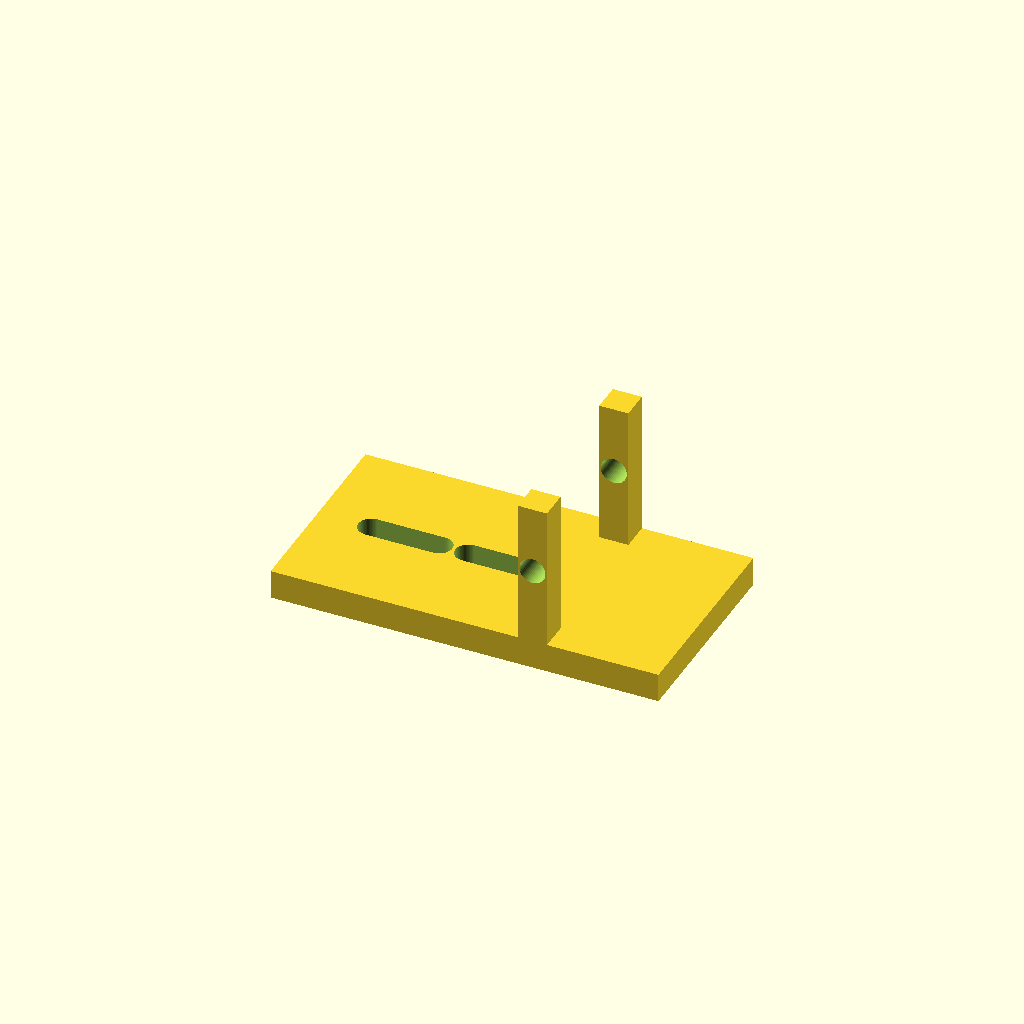
Cell 1: rendered with the file's own defaults.
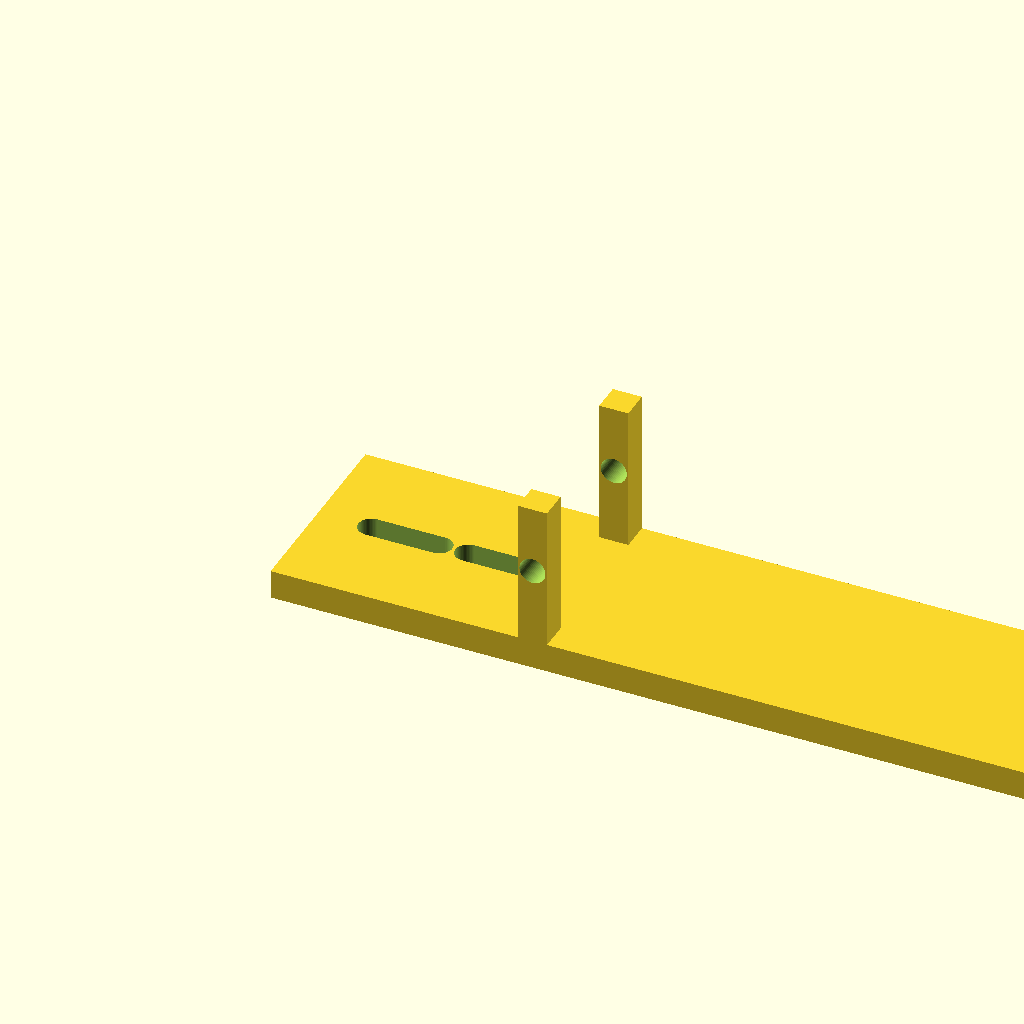
Cell 2 — base_l set to 160, the other parameters unchanged.
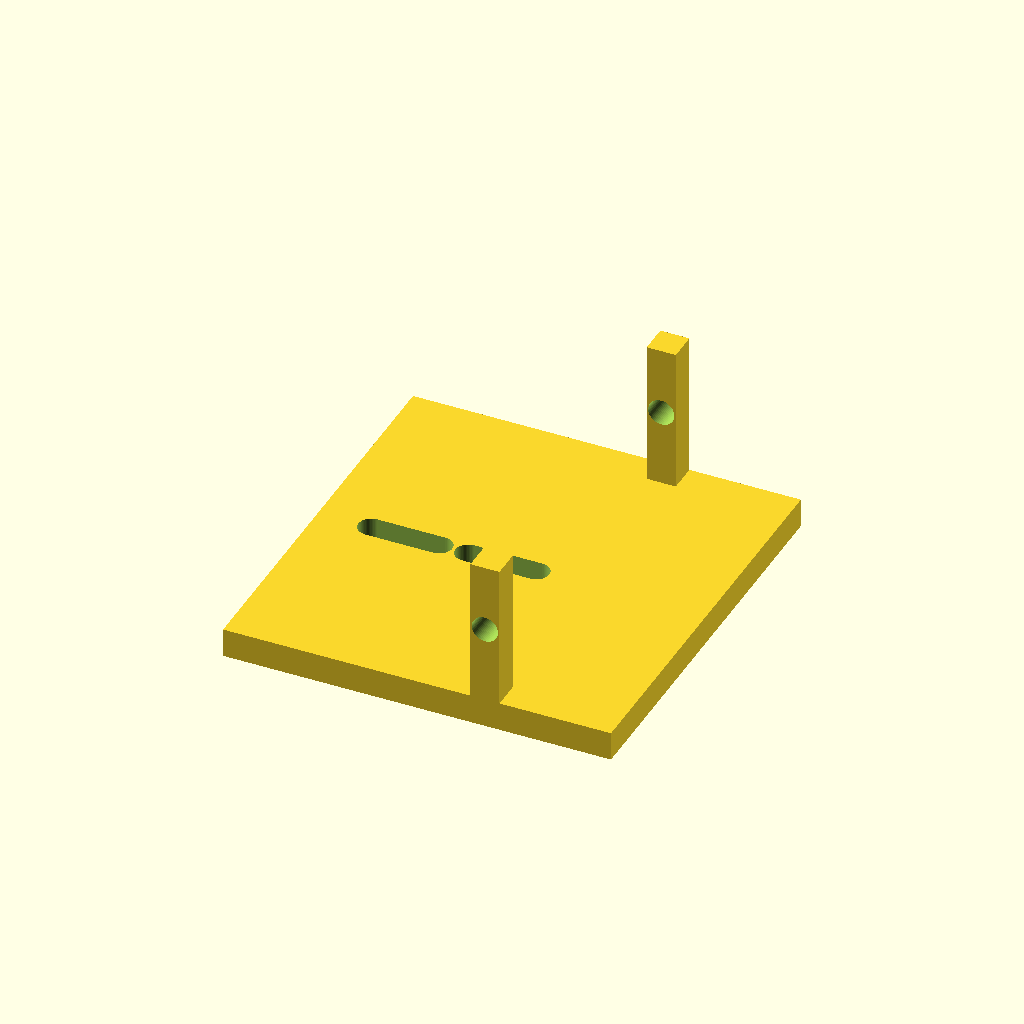
Cell 3 — base_w set to 84, the other parameters unchanged.
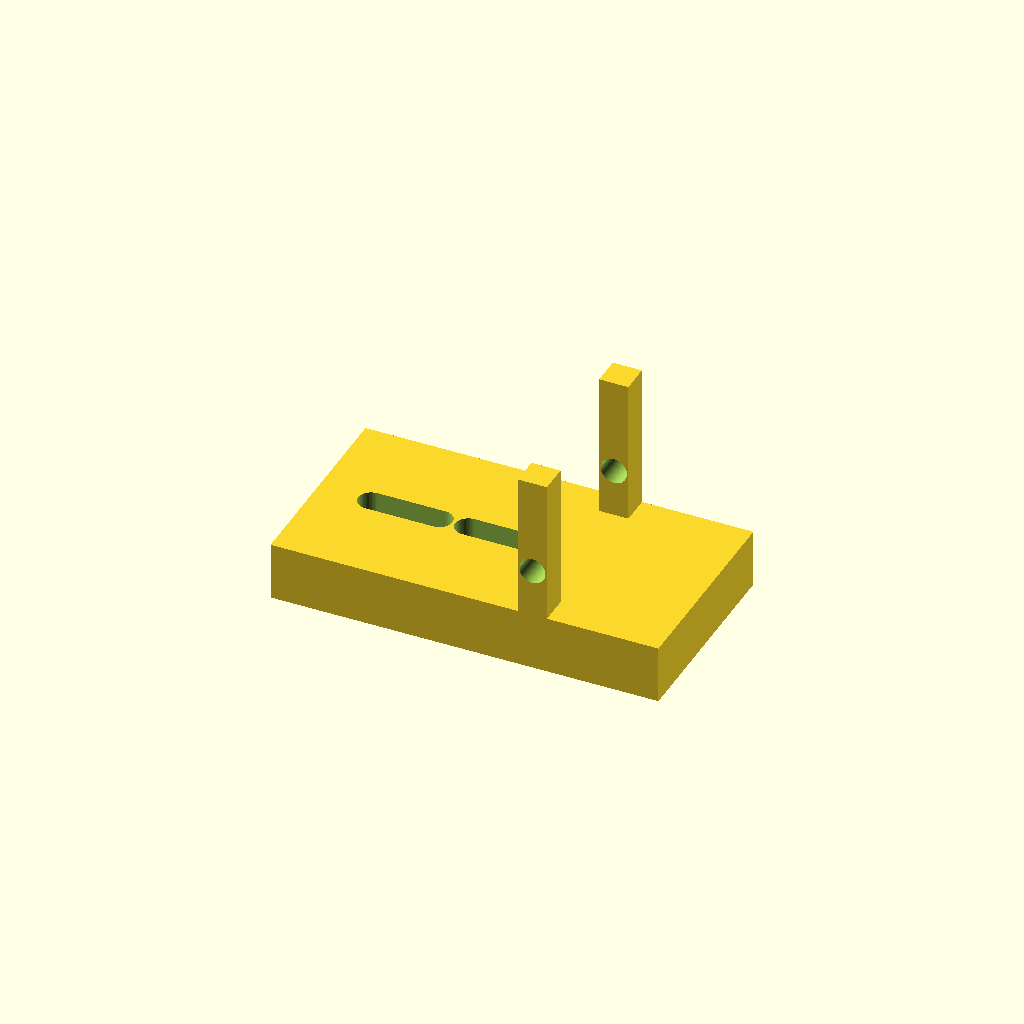
Cell 4 — base_t set to 12, the other parameters unchanged.
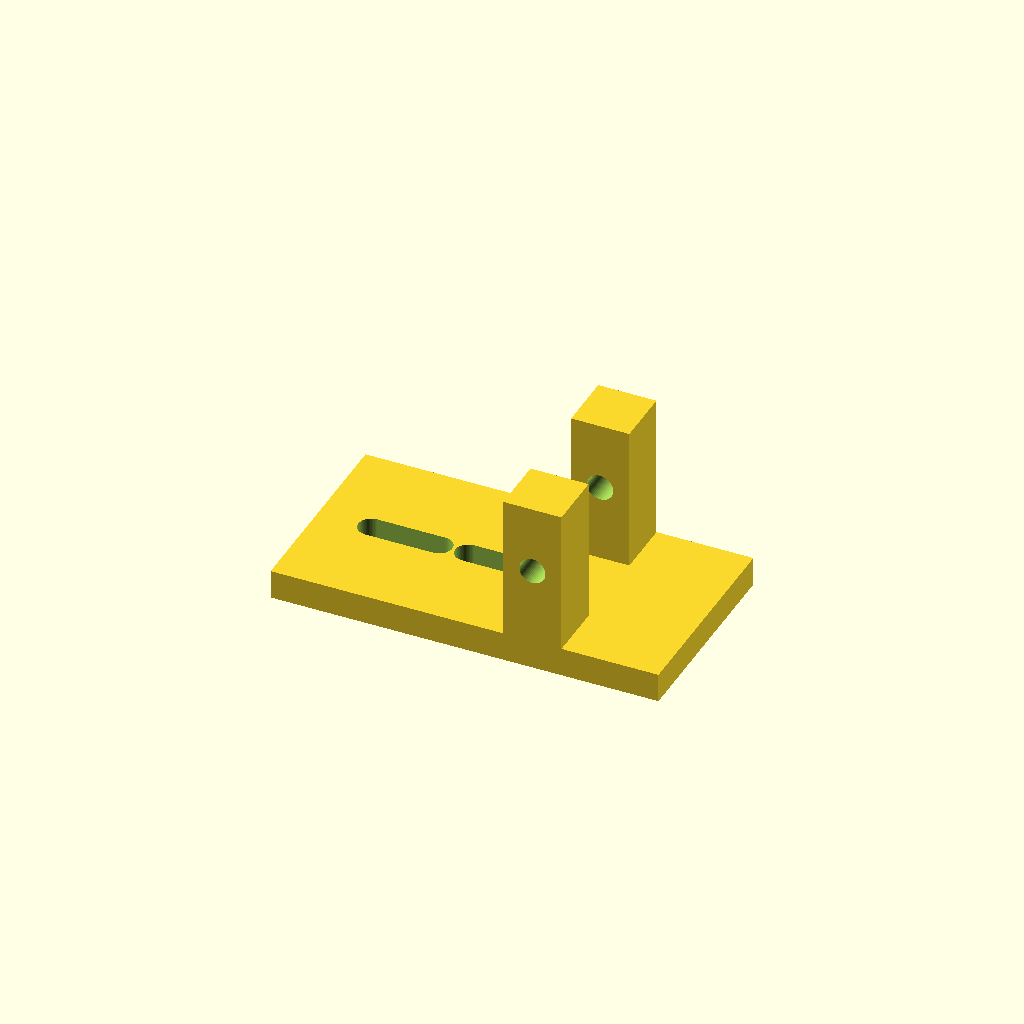
Cell 5: ear_t = 12 (everything else at default).
All cells are drawn from one camera (rotation 55°, 0°, 25°, orthographic, colour scheme Cornfield), so only the parameter changes between them.
Source of the model, optional_data/data/parts/part_0064.scad:
// M5 idler pulley tensioner bracket
// Double-ear idler bracket for an M5 axle; ears and base overlap by 2 mm.
$fn = 60;
eps = 0.02;
base_l = 80;
base_w = 42;
base_t = 6;
ear_t = 6;
ear_h = 32;
axle_d = 5.4;
mount_slot_l = 14;
mount_slot_d = 5.4;
axle_x = 54;
axle_z = 22;

module mounting_slot(x) {
    hull() {
        translate([x - mount_slot_l / 2, 0, -eps]) cylinder(d = mount_slot_d, h = base_t + 2 * eps);
        translate([x + mount_slot_l / 2, 0, -eps]) cylinder(d = mount_slot_d, h = base_t + 2 * eps);
    }
}

difference() {
    union() {
        translate([0, -base_w / 2, 0]) cube([base_l, base_w, base_t]);
        translate([axle_x - ear_t / 2, -base_w / 2, base_t - 2]) cube([ear_t, ear_t, ear_h]);
        translate([axle_x - ear_t / 2, base_w / 2 - ear_t, base_t - 2]) cube([ear_t, ear_t, ear_h]);
    }
    mounting_slot(18);
    mounting_slot(38);
    translate([axle_x, -base_w / 2 - eps, axle_z])
        rotate([-90, 0, 0]) cylinder(d = axle_d, h = base_w + 2 * eps);
}
Customizer parameters (derived from the source; name, type, default, range or options):
eps: number, default 0.02
base_l: number, default 80
base_w: number, default 42
base_t: number, default 6
ear_t: number, default 6
ear_h: number, default 32
axle_d: number, default 5.4
mount_slot_l: number, default 14
mount_slot_d: number, default 5.4
axle_x: number, default 54
axle_z: number, default 22
